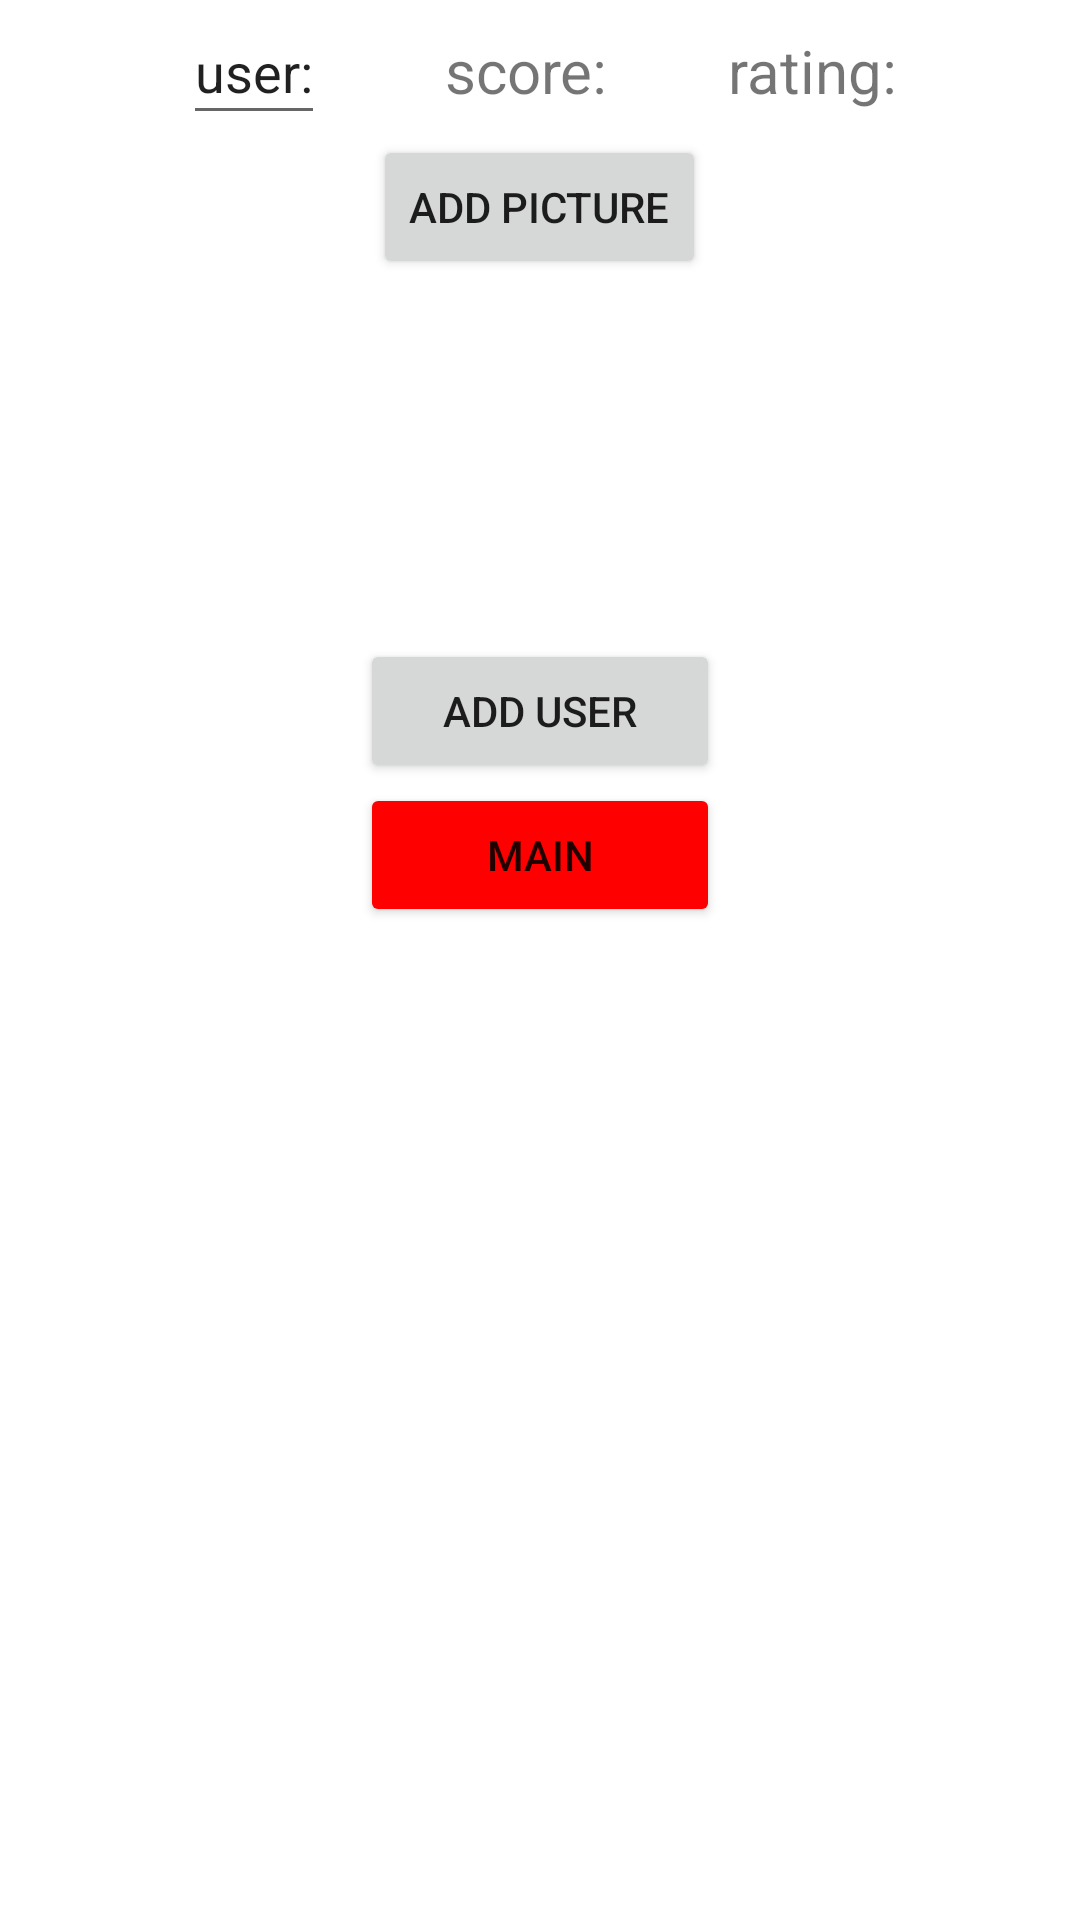

Write the Android layout XML for this screen, with the resource values it uses.
<!-- AndroidManifest.xml: application theme Theme.MathProjectOfek -->
<!-- res/layout/fragment_showusers.xml -->
<?xml version="1.0" encoding="utf-8"?>
<LinearLayout xmlns:android="http://schemas.android.com/apk/res/android"
    xmlns:tools="http://schemas.android.com/tools"
    android:layout_width="match_parent"
    android:layout_height="match_parent"
    tools:context=".mathProject.fragment_showusers"
    android:orientation="vertical"

    android:background="@color/white"
    tools:ignore="HardcodedText">

    
    <LinearLayout
        android:layout_width="wrap_content"
        android:layout_height="wrap_content"
        android:orientation="horizontal"
        android:layout_gravity="center"
        tools:ignore="UselessParent">

        <EditText
            android:id="@+id/userName"
            android:layout_width="match_parent"
            android:layout_height="match_parent"
            android:text="user:" />
        <TextView
            android:id="@+id/score"
            android:layout_width="match_parent"
            android:layout_height="match_parent"
            android:layout_marginLeft="40dp"
            android:layout_marginTop="10dp"
            android:textSize="20dp"
            android:text="score:"/>
        <TextView
            android:id="@+id/rate"
            android:layout_width="match_parent"
            android:layout_height="match_parent"
            android:layout_marginLeft="40dp"
            android:layout_marginTop="10dp"
            android:textSize="20dp"
            android:text="rating:"/>
    </LinearLayout>

    <LinearLayout
        android:layout_width="wrap_content"
        android:layout_height="wrap_content"
        android:orientation="vertical"
        android:layout_weight="1"
        android:layout_gravity="center"
        tools:ignore="UselessParent">
        <Button
            android:id="@+id/addPicture"
            android:layout_width="wrap_content"
            android:layout_height="wrap_content"
            android:text="add picture"
            android:layout_gravity="center" />
        <ImageView
            android:id="@+id/image"
            android:layout_width="120dp"
            android:layout_height="120dp"
            tools:ignore="InvalidId" />
        <Button
            android:id="@+id/addUser"
            android:layout_width="match_parent"
            android:layout_height="wrap_content"
            android:text="add user"/>
        <androidx.recyclerview.widget.RecyclerView
            android:id="@+id/rcUsers"
            android:layout_width="match_parent"
            android:layout_height="wrap_content"/>
        <Button
            android:id="@+id/backToMain"
            android:layout_width="match_parent"
            android:layout_height="wrap_content"
            android:text="main"
            android:backgroundTint="#FF0000"/>
    </LinearLayout>


</LinearLayout>
<!-- resources referenced by this layout -->
<resources>
  <style name="Theme.MathProjectOfek" parent="Theme.MaterialComponents.DayNight.DarkActionBar">
          
          <item name="colorPrimary">@color/purple_500</item>
          <item name="colorPrimaryVariant">@color/purple_700</item>
          <item name="colorOnPrimary">@color/white</item>
          
          <item name="colorSecondary">@color/teal_200</item>
          <item name="colorSecondaryVariant">@color/teal_700</item>
          <item name="colorOnSecondary">@color/black</item>
          
          <item name="android:statusBarColor">?attr/colorPrimaryVariant</item>
          
      </style>
  <!-- not gathered from this repository: default colours our renderer supplied (Android Studio template values) -->
  <color name="purple_500">#FF6200EE</color>
  <color name="purple_700">#FF3700B3</color>
  <color name="teal_200">#FF03DAC5</color>
  <color name="teal_700">#FF018786</color>
  <color name="black">#FF000000</color>
  <color name="white">#FFFFFFFF</color>
</resources>
